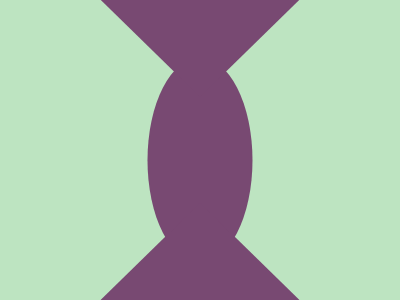

Reproduce this picture with HTML and CSS.

<div>
<p>
<p b>
<style>
*{
    background:#BDE4C1;
    position:fixed;
    top:50%;
    left:50%
}
div{
    width:105;
    height:205;
    background:#784972;
    border-radius:50%;
    transform:translate(-50%,-45%)
}
p{
    width:270;
    height:132;
    background-color:#784972;
    clip-path:polygon(50% 0,0 100%,100% 100%);
    transform:translate(-50%,20%)
}
[b]{
    clip-path:polygon(100% 0,0 0,50% 100%);
    transform:translate(-50%,-160%)
}
